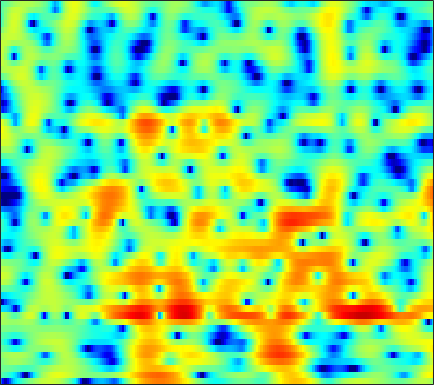

Values plotted in this chart, from the file beside it:
-10.999, -14.556, -17.748, -14.426, -11.556, -8.6995, -6.6922, -5.509, -4.2143, -3.1551, -2.2651, -1.6481, -0.91927, -0.23773, 0.21824, 0.78405, 1.2922, 1.625, 2.0191, 2.3258, 2.557, 2.6729, 2.7524, 2.7435
-1.448, -1.917, -2.514, -3.115, -3.608, -4.378, -5.382, -6.365, -8.174, -10.91, -15.7, -23.59, -21.37, -12.49, -8.945, -5.706, -3.355, -1.966, -0.4705, 0.7182, 1.661, 2.231, 2.836, 3.284
-0.7173, -0.7289, -0.7838, -0.8878, -1.001, -1.19, -1.437, -1.64, -1.937, -2.217, -2.438, -2.535, -2.543, -2.403, -2.202, -1.843, -1.408, -1.057, -0.563, -0.08196, 0.3843, 0.7121, 1.116, 1.476
-0.2977, 0.1381, 0.5969, 0.9094, 1.077, 1.214, 1.261, 1.24, 1.155, 0.9858, 0.7575, 0.543, 0.2013, -0.2105, -0.5673, -1.111, -1.728, -2.21, -2.822, -3.277, -3.422, -3.243, -2.676, -1.846
0.3617, 0.7259, 1.078, 1.314, 1.435, 1.545, 1.598, 1.62, 1.612, 1.558, 1.436, 1.292, 0.9847, 0.5229, 0.04466, -0.831, -2.051, -3.279, -5.455, -8.378, -11.15, -10.81, -7.612, -4.547
-1.185, -1.448, -1.976, -2.663, -3.25, -3.982, -4.43, -4.434, -3.952, -3.11, -2.185, -1.534, -0.8, -0.2553, 0.04423, 0.2971, 0.4156, 0.4337, 0.42, 0.4119, 0.4894, 0.6232, 0.9228, 1.3
-2.373, -3.028, -4.226, -5.931, -7.671, -10.88, -14.95, -15.81, -11.96, -8.186, -5.475, -3.928, -2.328, -1.126, -0.4189, 0.3251, 0.8881, 1.228, 1.594, 1.889, 2.132, 2.279, 2.444, 2.579
-1.539, -1.792, -2.208, -2.67, -3.009, -3.372, -3.564, -3.544, -3.272, -2.789, -2.193, -1.715, -1.089, -0.5072, -0.1258, 0.3182, 0.6734, 0.8943, 1.135, 1.328, 1.474, 1.565, 1.653, 1.705
-0.2067, -0.2225, -0.2896, -0.3731, -0.4242, -0.4798, -0.4929, -0.4701, -0.3802, -0.2369, -0.07212, 0.05058, 0.1869, 0.2808, 0.3268, 0.3401, 0.3143, 0.2715, 0.2035, 0.136, 0.107, 0.1106, 0.1389, 0.1939
1.276, 1.235, 1.128, 0.9951, 0.8961, 0.8032, 0.7762, 0.8136, 0.9353, 1.105, 1.299, 1.423, 1.475, 1.362, 1.129, 0.6431, -0.08182, -0.7513, -1.739, -2.568, -2.94, -2.794, -2.257, -1.609
1.86, 1.535, 0.9917, 0.2722, -0.3862, -1.269, -1.797, -1.788, -1.027, 0.1952, 1.429, 2.24, 3.003, 3.35, 3.288, 2.703, 1.453, -0.06285, -3.19, -8.868, -14.62, -8.572, -3.397, -0.7372
-5.803, -6.103, -6.341, -6.867, -7.718, -9.987, -14.35, -17.39, -11.74, -6.431, -2.986, -1.22, 0.4434, 1.538, 2.038, 2.362, 2.322, 2.128, 1.747, 1.41, 1.322, 1.448, 1.797, 2.194
-23.01, -16.87, -12.29, -9.906, -8.806, -7.89, -7.162, -6.484, -5.458, -4.314, -3.067, -2.15, -1.054, -0.1604, 0.396, 0.9924, 1.457, 1.712, 1.961, 2.162, 2.32, 2.421, 2.506, 2.536
-6.18, -6.178, -5.877, -5.438, -5.066, -4.612, -4.208, -3.932, -3.522, -3.065, -2.582, -2.186, -1.582, -0.9346, -0.4466, 0.1882, 0.7729, 1.187, 1.652, 2.031, 2.303, 2.441, 2.538, 2.539
-0.8092, -0.9506, -1.135, -1.328, -1.523, -1.82, -2.22, -2.599, -3.167, -3.68, -4.035, -4.112, -3.804, -3.038, -2.263, -1.162, -0.1068, 0.5893, 1.387, 1.995, 2.406, 2.594, 2.692, 2.609
2.41, 2.278, 1.967, 1.513, 1.046, 0.2207, -0.8722, -1.925, -3.814, -6.574, -10.85, -15.73, -15.52, -9.104, -5.957, -3.015, -0.9318, 0.2482, 1.43, 2.246, 2.754, 2.947, 2.951, 2.673
3.056, 2.967, 2.716, 2.292, 1.872, 1.138, 0.2021, -0.6309, -1.969, -3.493, -4.894, -5.604, -5.639, -4.609, -3.504, -2.029, -0.6982, 0.1667, 1.091, 1.77, 2.204, 2.342, 2.268, 1.883
2.115, 2.061, 1.879, 1.609, 1.355, 0.9404, 0.4319, 0.01635, -0.5517, -1.129, -1.659, -1.943, -2.165, -2.178, -2.045, -1.666, -1.151, -0.6884, -0.01176, 0.6342, 1.158, 1.435, 1.607, 1.504
0.6429, 0.477, 0.2465, 0.04145, -0.08561, -0.2176, -0.3435, -0.4775, -0.7015, -1.045, -1.554, -2.043, -2.81, -3.708, -4.364, -4.91, -4.682, -3.953, -2.529, -1.016, 0.3069, 1.119, 1.925, 2.42
-2.997, -3.815, -4.728, -5.089, -4.911, -4.178, -3.312, -2.765, -2.321, -2.199, -2.465, -2.995, -4.251, -6.381, -9.009, -15.87, -21.57, -11.87, -5.981, -2.495, -0.1412, 1.165, 2.46, 3.353
-7.903, -10.6, -17.18, -32.85, -16.92, -10.62, -7.367, -5.748, -4.314, -3.463, -3.038, -2.974, -3.166, -3.557, -3.891, -4.133, -3.794, -3.131, -1.853, -0.4492, 0.8583, 1.711, 2.639, 3.335
-6.267, -7.143, -8.113, -8.446, -8.201, -7.265, -6.093, -5.268, -4.251, -3.41, -2.755, -2.343, -1.909, -1.544, -1.276, -0.8924, -0.4542, -0.06286, 0.527, 1.148, 1.759, 2.172, 2.647, 3.003
-3.887, -4.267, -4.726, -5.029, -5.085, -5.028, -4.728, -4.384, -3.817, -3.12, -2.422, -1.898, -1.245, -0.6567, -0.2615, 0.2155, 0.6344, 0.9313, 1.299, 1.654, 1.99, 2.225, 2.506, 2.713
-2.497, -3.05, -3.857, -4.723, -5.331, -5.975, -6.239, -6.015, -5.234, -4.151, -2.921, -2.061, -1.05, -0.2333, 0.2302, 0.6642, 0.9347, 1.027, 1.068, 1.105, 1.229, 1.428, 1.807, 2.249
-2.048, -2.91, -4.324, -6.245, -8.225, -11.88, -17.22, -17.12, -11.18, -7.002, -4.094, -2.472, -0.8802, 0.1823, 0.6862, 0.9372, 0.7158, 0.2256, -0.8624, -2.322, -3.461, -3.313, -1.666, 0.4078
-4.21, -4.945, -6.081, -7.423, -8.526, -9.981, -10.95, -10.57, -8.772, -6.433, -4.228, -2.859, -1.347, -0.2883, 0.2054, 0.4335, 0.08213, -0.6116, -2.306, -5.171, -9.102, -9.239, -4.742, -0.9238
-9.533, -10.08, -10.67, -10.95, -11.03, -10.82, -10.22, -9.555, -8.307, -6.827, -5.251, -4.086, -2.704, -1.534, -0.8682, -0.2331, 0.0954, 0.1499, 0.04341, -0.126, -0.1279, 0.1008, 0.7408, 1.607
-17.65, -19.06, -19.36, -18.39, -17.5, -16.37, -15.03, -13.79, -11.85, -9.497, -7.238, -5.608, -3.696, -2.078, -1.05, 0.04444, 0.8789, 1.345, 1.801, 2.107, 2.336, 2.475, 2.644, 2.799
-23.21, -27.54, -26.57, -23.32, -22.32, -22.78, -26.16, -26, -18.53, -12.74, -8.519, -6.05, -3.362, -1.257, 0.03061, 1.393, 2.416, 2.985, 3.502, 3.779, 3.831, 3.732, 3.438, 2.99
-14.21, -15.13, -15.85, -16.06, -16.15, -16.25, -16.05, -14.9, -12.21, -8.787, -5.658, -3.573, -1.233, 0.6955, 1.872, 3.141, 4.053, 4.525, 4.88, 4.925, 4.647, 4.222, 3.342, 2.063
-13.17, -13.71, -13.66, -12.93, -12.1, -10.79, -9.222, -7.98, -6.144, -4.278, -2.403, -1.089, 0.521, 1.913, 2.796, 3.737, 4.413, 4.733, 4.905, 4.762, 4.286, 3.684, 2.516, 0.8345
-21.46, -28.05, -20.43, -14.78, -12.05, -9.279, -7.088, -5.668, -3.972, -2.44, -1.04, -0.07907, 1.076, 2.078, 2.718, 3.405, 3.902, 4.134, 4.242, 4.103, 3.699, 3.207, 2.295, 1.074
-11.9, -12.25, -11.47, -9.755, -8.348, -6.553, -5.015, -3.975, -2.758, -1.679, -0.7128, -0.05101, 0.766, 1.496, 1.985, 2.56, 3.005, 3.244, 3.426, 3.428, 3.241, 2.968, 2.433, 1.713
-5.635, -5.46, -5.085, -4.561, -4.099, -3.471, -2.883, -2.502, -2.048, -1.656, -1.286, -0.9898, -0.5344, 0.002793, 0.4488, 1.066, 1.649, 2.033, 2.437, 2.689, 2.772, 2.727, 2.516, 2.15
-2.018, -1.695, -1.377, -1.167, -1.085, -1.101, -1.261, -1.503, -1.985, -2.628, -3.329, -3.749, -3.908, -3.386, -2.625, -1.412, -0.211, 0.578, 1.422, 2.03, 2.408, 2.553, 2.584, 2.444
0.9673, 1.236, 1.413, 1.385, 1.222, 0.8087, 0.1189, -0.6091, -1.984, -4.011, -7.123, -10.84, -18.66, -12.84, -8.159, -4.321, -1.876, -0.5791, 0.6557, 1.471, 1.965, 2.158, 2.239, 2.147
3.051, 3.108, 3.033, 2.787, 2.495, 1.96, 1.225, 0.536, -0.611, -2.024, -3.68, -4.88, -5.832, -5.331, -4.256, -2.67, -1.314, -0.5468, 0.1696, 0.57, 0.7226, 0.7101, 0.5453, 0.2558
4.101, 3.894, 3.514, 3.039, 2.643, 2.073, 1.514, 1.105, 0.6051, 0.163, -0.1975, -0.3767, -0.4788, -0.4201, -0.308, -0.1409, -0.07337, -0.1399, -0.4147, -0.8843, -1.482, -1.947, -2.546, -3.131
4.692, 4.167, 3.359, 2.446, 1.726, 0.8185, 0.1614, -0.06859, 0.0419, 0.4728, 1.047, 1.446, 1.889, 2.138, 2.168, 1.96, 1.388, 0.6909, -0.6757, -2.578, -4.937, -6.67, -7.837, -7.501
3.88, 3.053, 1.758, 0.1241, -1.462, -4.233, -7.633, -8.577, -5.505, -2.001, 0.5987, 1.983, 3.274, 4.021, 4.257, 4.139, 3.506, 2.648, 0.8976, -1.808, -5.948, -10.37, -13.17, -8.666
-1.52, -2.345, -3.323, -4.301, -5.222, -6.822, -8.476, -8.549, -6.08, -2.911, -0.2975, 1.222, 2.698, 3.644, 4.051, 4.206, 3.959, 3.515, 2.615, 1.455, 0.1991, -0.6501, -1.402, -1.697
-12.27, -13.73, -12.45, -9.985, -8.398, -6.736, -5.316, -4.25, -2.768, -1.244, 0.203, 1.17, 2.23, 3.01, 3.402, 3.682, 3.696, 3.555, 3.188, 2.677, 2.074, 1.592, 0.9535, 0.3116
-16.14, -17.34, -15.08, -11.5, -9.206, -6.7, -4.658, -3.354, -1.822, -0.4807, 0.6585, 1.385, 2.193, 2.797, 3.116, 3.375, 3.449, 3.398, 3.204, 2.875, 2.437, 2.049, 1.437, 0.7209
-12.57, -11.8, -10.27, -8.428, -6.977, -5.101, -3.412, -2.28, -0.9539, 0.1592, 1.07, 1.63, 2.217, 2.629, 2.834, 2.973, 2.983, 2.91, 2.727, 2.451, 2.089, 1.762, 1.242, 0.6172
-14.95, -11.74, -8.664, -6.297, -4.81, -3.115, -1.679, -0.7466, 0.2903, 1.114, 1.748, 2.095, 2.391, 2.523, 2.525, 2.421, 2.227, 2.045, 1.775, 1.505, 1.229, 1.005, 0.6798, 0.2836
-8.043, -6.535, -4.588, -2.887, -1.786, -0.5265, 0.5201, 1.164, 1.856, 2.353, 2.647, 2.728, 2.651, 2.364, 2.016, 1.417, 0.7245, 0.2217, -0.3206, -0.6189, -0.6667, -0.6002, -0.4913, -0.4643
-1.455, -0.9228, -0.1605, 0.594, 1.129, 1.78, 2.341, 2.689, 3.052, 3.261, 3.268, 3.123, 2.691, 1.922, 1.085, -0.4399, -2.483, -4.302, -6.476, -6.808, -5.269, -3.918, -2.53, -1.684
1.657, 1.793, 1.911, 1.994, 2.053, 2.156, 2.318, 2.489, 2.728, 2.915, 2.967, 2.861, 2.444, 1.637, 0.7126, -1.079, -3.747, -6.585, -11.52, -11.87, -7.522, -5.145, -3.109, -2.005
2.655, 2.343, 1.702, 0.8551, 0.1522, -0.6605, -0.9771, -0.7358, 0.02091, 0.917, 1.659, 2.01, 2.159, 1.946, 1.562, 0.7826, -0.1852, -0.9237, -1.684, -1.975, -1.768, -1.431, -0.9486, -0.6324
2.809, 2.097, 0.6856, -1.502, -3.949, -9.33, -16.75, -10.82, -4.952, -1.739, 0.1858, 1.096, 1.813, 2.086, 2.07, 1.824, 1.419, 1.071, 0.6282, 0.29, 0.09159, 0.03668, 0.05917, 0.1382
2.871, 2.324, 1.283, -0.1501, -1.44, -3.126, -3.952, -3.526, -2.118, -0.6417, 0.4917, 1.079, 1.532, 1.653, 1.551, 1.211, 0.6635, 0.1577, -0.5984, -1.34, -1.925, -2.155, -2.117, -1.702
2.638, 2.557, 2.318, 1.975, 1.688, 1.347, 1.147, 1.099, 1.167, 1.297, 1.367, 1.337, 1.145, 0.7696, 0.3569, -0.3789, -1.367, -2.315, -3.942, -6.097, -8.732, -10.37, -9.848, -7.071
1.554, 1.941, 2.341, 2.603, 2.707, 2.731, 2.652, 2.522, 2.254, 1.861, 1.337, 0.8523, 0.1045, -0.7325, -1.388, -2.313, -3.317, -4.211, -5.734, -7.894, -10.93, -13.18, -12.23, -8.302
-0.3942, 0.5635, 1.608, 2.363, 2.75, 3.033, 3.042, 2.882, 2.414, 1.638, 0.5418, -0.4933, -2.105, -3.826, -4.947, -5.83, -5.934, -5.736, -5.443, -5.282, -5.138, -4.889, -4.22, -3.184
-2.473, -0.8587, 0.7882, 1.962, 2.573, 3.069, 3.196, 3.05, 2.52, 1.559, 0.06546, -1.493, -4.438, -9.133, -15.5, -21.31, -11.22, -7.953, -5.428, -3.909, -2.913, -2.351, -1.706, -1.085
-2.907, -1.306, 0.3589, 1.596, 2.267, 2.846, 3.104, 3.074, 2.752, 2.087, 1.057, 0.0299, -1.661, -3.525, -4.717, -5.355, -4.777, -3.985, -2.982, -2.268, -1.869, -1.765, -1.815, -1.954
-1.965, -0.9942, 0.1221, 1.031, 1.584, 2.141, 2.506, 2.656, 2.673, 2.489, 2.126, 1.75, 1.171, 0.5921, 0.2116, -0.1449, -0.3478, -0.4406, -0.5787, -0.8567, -1.415, -2.094, -3.495, -5.69
-1.879, -1.519, -1.035, -0.5405, -0.1468, 0.4129, 0.9394, 1.295, 1.665, 1.896, 1.98, 1.966, 1.863, 1.685, 1.53, 1.303, 1.061, 0.8566, 0.516, 0.03913, -0.6672, -1.409, -2.78, -4.714
